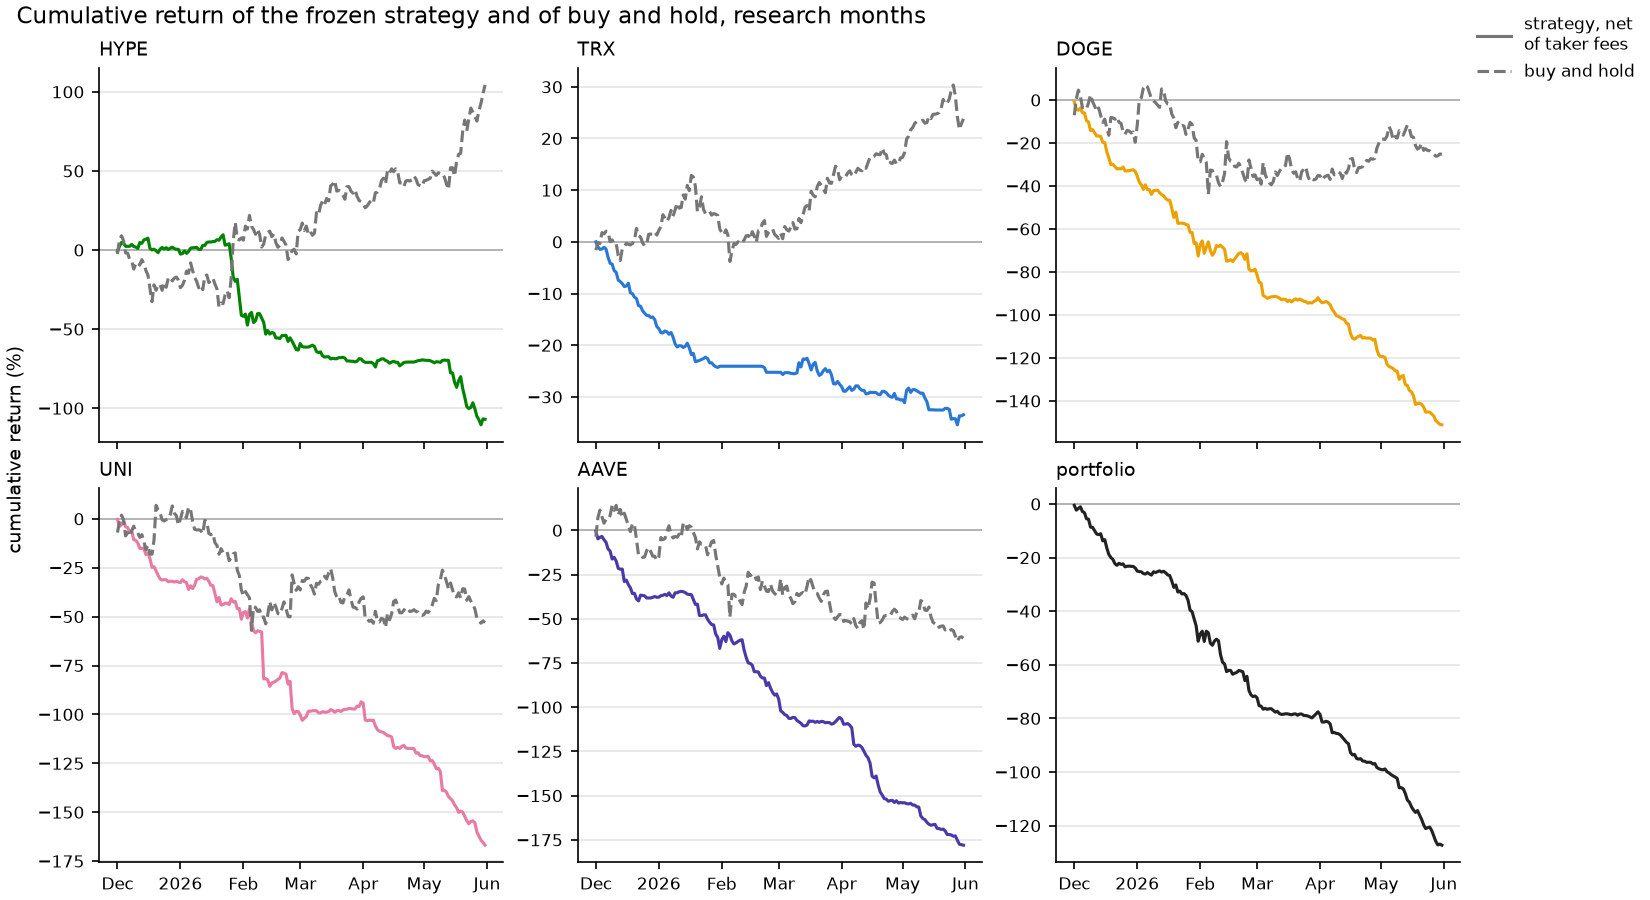

Source data for this figure (header and first rows):
day, hype_strategy, hype_buy_and_hold, trx_strategy, trx_buy_and_hold, doge_strategy, doge_buy_and_hold, uni_strategy, uni_buy_and_hold, aave_strategy, aave_buy_and_hold, portfolio_strategy
2025-12-01 00:00:00+00:00, -0.007967, -0.02497, 3.8e-05, -0.01615, -0.009243, -0.07084, -0.003323, -0.07043, -0.005108, -0.03597, -0.005121
2025-12-02 00:00:00+00:00, 0.02414, 0.06655, -0.009538, -0.001145, -0.04222, 0.005549, -0.0388, -0.01343, -0.04838, 0.07204, -0.02296
2025-12-03 00:00:00+00:00, 0.04815, 0.09025, -0.01442, -0.003139, -0.04781, 0.04597, -0.03012, 0.01836, -0.03972, 0.114, -0.01678
2025-12-04 00:00:00+00:00, 0.04342, 0.05761, -0.01386, 0.01791, -0.03762, 0.01794, -0.01026, -0.005402, -0.03465, 0.07697, -0.0106
2025-12-05 00:00:00+00:00, 0.02359, -0.01859, -0.01048, 0.0155, -0.0594, -0.03548, -0.04086, -0.08748, -0.05337, 0.03995, -0.02811
2025-12-06 00:00:00+00:00, 0.0239, -0.0192, -0.01405, 0.02037, -0.05952, -0.03383, -0.04465, -0.07065, -0.06778, 0.06143, -0.03242
2025-12-07 00:00:00+00:00, 0.02352, -0.05885, -0.02984, 0.01968, -0.09645, -0.04156, -0.06718, -0.08918, -0.1057, 0.06186, -0.05513
2025-12-08 00:00:00+00:00, 0.03568, -0.06676, -0.04128, 0.000208, -0.1022, -0.01335, -0.05947, -0.06059, -0.117, 0.08337, -0.05685
2025-12-09 00:00:00+00:00, 0.02198, -0.1206, -0.04309, 0.003731, -0.1422, 0.02432, -0.1064, -0.03744, -0.1625, 0.1402, -0.08645
2025-12-10 00:00:00+00:00, 0.01904, -0.0876, -0.0556, -0.003786, -0.1378, -0.007182, -0.1094, -0.06303, -0.1527, 0.1131, -0.08729
2025-12-11 00:00:00+00:00, 0.009647, -0.07681, -0.05886, -0.002535, -0.1522, -0.02785, -0.1237, -0.07214, -0.174, 0.1411, -0.09984
2025-12-12 00:00:00+00:00, 0.04762, -0.09535, -0.07384, -0.02662, -0.1675, -0.05237, -0.1512, -0.09504, -0.2148, 0.08635, -0.1119
2025-12-13 00:00:00+00:00, 0.04231, -0.06079, -0.0768, -0.03623, -0.1673, -0.0368, -0.1512, -0.08083, -0.2198, 0.1186, -0.1145
2025-12-14 00:00:00+00:00, 0.06413, -0.08682, -0.08077, -0.01302, -0.1699, -0.07257, -0.1497, -0.1152, -0.2192, 0.07337, -0.1111
2025-12-15 00:00:00+00:00, 0.06827, -0.1293, -0.08642, -0.009587, -0.1965, -0.1048, -0.183, -0.1587, -0.29, 0.09624, -0.1375
2025-12-16 00:00:00+00:00, 0.07492, -0.158, -0.08539, -0.002828, -0.1983, -0.08915, -0.1753, -0.1351, -0.2817, 0.06154, -0.1332
2025-12-17 00:00:00+00:00, 0.01043, -0.2445, -0.07996, -0.004792, -0.2406, -0.1305, -0.203, -0.1799, -0.3069, 0.02817, -0.164
2025-12-18 00:00:00+00:00, 0.001063, -0.3269, -0.09829, -0.005937, -0.2692, -0.164, -0.2482, -0.1812, -0.3255, -0.007627, -0.188
2025-12-19 00:00:00+00:00, 0.005463, -0.2198, -0.1004, -0.003215, -0.3006, -0.0811, -0.2453, -0.1087, -0.3577, 0.0389, -0.1997
2025-12-20 00:00:00+00:00, -0.004651, -0.2548, -0.1069, 0.003609, -0.299, -0.08315, -0.266, 0.06884, -0.3565, 0.02937, -0.2066
2025-12-21 00:00:00+00:00, -0.01659, -0.2201, -0.1098, 0.02603, -0.3102, -0.08944, -0.2886, 0.04536, -0.3886, -0.0525, -0.2227
2025-12-22 00:00:00+00:00, 0.006042, -0.2182, -0.1233, 0.01239, -0.3206, -0.07845, -0.3076, 0.02966, -0.399, -0.1408, -0.2289
2025-12-23 00:00:00+00:00, 0.01607, -0.255, -0.1245, 0.009404, -0.3192, -0.1031, -0.3128, -0.005413, -0.3663, -0.1394, -0.2213
2025-12-24 00:00:00+00:00, 0.006209, -0.2049, -0.1332, -0.001889, -0.321, -0.1088, -0.311, -0.01075, -0.3682, -0.1532, -0.2255
2025-12-25 00:00:00+00:00, 0.01474, -0.2356, -0.1379, -0.007564, -0.3117, -0.1472, -0.3114, -0.004691, -0.3704, -0.1508, -0.2233
2025-12-26 00:00:00+00:00, 0.003296, -0.1786, -0.1422, -0.004728, -0.33, -0.1594, -0.322, -0.001765, -0.3824, -0.1156, -0.2347
2025-12-27 00:00:00+00:00, 0.01195, -0.1714, -0.1425, 0.01478, -0.3297, -0.1409, -0.319, 0.02175, -0.3824, -0.09761, -0.2323
2025-12-28 00:00:00+00:00, 0.01794, -0.1952, -0.1463, 0.01492, -0.3287, -0.1443, -0.3195, 0.06568, -0.3827, -0.1197, -0.2318
2025-12-29 00:00:00+00:00, 0.009357, -0.1775, -0.1452, 0.0151, -0.3262, -0.153, -0.3231, 0.02777, -0.3789, -0.1468, -0.2328
2025-12-30 00:00:00+00:00, 0.004658, -0.1707, -0.1507, 0.01959, -0.3247, -0.1493, -0.3193, 0.01625, -0.3743, -0.1466, -0.2329
2025-12-31 00:00:00+00:00, 0.004658, -0.1905, -0.1639, 0.01323, -0.3319, -0.1967, -0.3237, -0.03171, -0.3786, -0.1699, -0.2387
2026-01-01 00:00:00+00:00, -0.02571, -0.238, -0.1678, 0.02234, -0.3544, -0.1169, -0.3264, -0.00191, -0.3783, -0.15, -0.2505
2026-01-02 00:00:00+00:00, -0.0225, -0.2234, -0.1756, 0.0291, -0.3819, 0.001605, -0.3118, 0.03771, -0.3695, -0.04057, -0.2523
2026-01-03 00:00:00+00:00, -0.005524, -0.1917, -0.1761, 0.05253, -0.3946, 0.01049, -0.3218, 0.01766, -0.3671, -0.05323, -0.253
2026-01-04 00:00:00+00:00, -0.02103, -0.1332, -0.1724, 0.04655, -0.416, 0.05501, -0.3257, 0.005994, -0.3624, -0.04667, -0.2595
2026-01-05 00:00:00+00:00, -0.008642, -0.1466, -0.174, 0.03971, -0.3947, 0.0698, -0.3609, 0.05989, -0.3687, -0.00602, -0.2614
2026-01-06 00:00:00+00:00, 0.01147, -0.08113, -0.1787, 0.04718, -0.417, 0.06209, -0.3419, 0.04479, -0.3534, 0.02549, -0.2559
2026-01-07 00:00:00+00:00, 0.01459, -0.1297, -0.1753, 0.06085, -0.4169, 0.03458, -0.3571, -0.01208, -0.3715, -0.02226, -0.2612
2026-01-08 00:00:00+00:00, 0.01489, -0.1741, -0.1842, 0.04951, -0.4392, 0.004167, -0.339, -0.05384, -0.3788, -0.04324, -0.2653
2026-01-09 00:00:00+00:00, 0.01678, -0.1975, -0.1973, 0.06189, -0.4218, -0.004572, -0.3093, -0.05713, -0.3535, -0.03478, -0.253
2026-01-10 00:00:00+00:00, 0.004141, -0.2387, -0.2034, 0.07507, -0.4205, -0.01218, -0.3061, -0.05603, -0.3535, -0.03955, -0.2559
2026-01-11 00:00:00+00:00, 0.004141, -0.2223, -0.201, 0.06524, -0.4193, -0.02393, -0.2976, -0.05969, -0.3476, -0.02135, -0.2523
2026-01-12 00:00:00+00:00, 0.02914, -0.2502, -0.2011, 0.06644, -0.4312, -0.03415, -0.2999, -0.07565, -0.3452, -0.03881, -0.2497
2026-01-13 00:00:00+00:00, 0.02953, -0.1661, -0.2043, 0.09084, -0.4405, 0.0514, -0.3078, -0.0076, -0.3469, 0.0387, -0.254
2026-01-14 00:00:00+00:00, 0.04797, -0.1577, -0.2022, 0.0826, -0.4457, 0.04404, -0.3039, -0.01615, -0.352, 0.04241, -0.2512
2026-01-15 00:00:00+00:00, 0.05086, -0.2055, -0.196, 0.1092, -0.458, -0.004556, -0.3202, -0.07496, -0.3608, 0.004787, -0.2568
2026-01-16 00:00:00+00:00, 0.05086, -0.1945, -0.2049, 0.09915, -0.4662, -0.01835, -0.3401, -0.08132, -0.363, 0.026, -0.2647
2026-01-17 00:00:00+00:00, 0.05346, -0.1775, -0.218, 0.1287, -0.4661, -0.02001, -0.3412, -0.07435, -0.3637, 0.01721, -0.2671
2026-01-18 00:00:00+00:00, 0.05468, -0.2154, -0.2157, 0.1255, -0.5033, -0.06536, -0.3819, -0.1222, -0.3906, -0.01186, -0.2874
2026-01-19 00:00:00+00:00, 0.06526, -0.2458, -0.2318, 0.1073, -0.5464, -0.08414, -0.4246, -0.136, -0.4189, -0.0405, -0.3113
2026-01-20 00:00:00+00:00, 0.06177, -0.361, -0.2307, 0.05866, -0.5216, -0.1291, -0.4025, -0.1809, -0.4174, -0.1054, -0.3021
2026-01-21 00:00:00+00:00, 0.08235, -0.3349, -0.2294, 0.06709, -0.5739, -0.1035, -0.4404, -0.1522, -0.4814, -0.0651, -0.3286
2026-01-22 00:00:00+00:00, 0.09654, -0.339, -0.2276, 0.08725, -0.5729, -0.1204, -0.4392, -0.1724, -0.482, -0.07909, -0.325
2026-01-23 00:00:00+00:00, 0.03056, -0.2833, -0.2257, 0.0628, -0.5732, -0.1172, -0.4316, -0.1654, -0.4785, -0.0803, -0.3357
2026-01-24 00:00:00+00:00, 0.03441, -0.2582, -0.2231, 0.05444, -0.5744, -0.1216, -0.4307, -0.1689, -0.4779, -0.08565, -0.3343
2026-01-25 00:00:00+00:00, 0.03986, -0.3017, -0.2257, 0.05562, -0.5793, -0.1601, -0.4384, -0.214, -0.503, -0.1388, -0.3413
2026-01-26 00:00:00+00:00, -0.051, -0.1784, -0.234, 0.0586, -0.5816, -0.1358, -0.4089, -0.1978, -0.52, -0.09613, -0.3591
2026-01-27 00:00:00+00:00, -0.172, 0.05705, -0.234, 0.05178, -0.6153, -0.1041, -0.4258, -0.1787, -0.5326, -0.06493, -0.3959
2026-01-28 00:00:00+00:00, -0.1978, 0.1748, -0.2386, 0.05477, -0.6162, -0.1136, -0.4221, -0.1744, -0.5348, -0.05756, -0.4019
2026-01-29 00:00:00+00:00, -0.1847, 0.06918, -0.2414, 0.05349, -0.6669, -0.1757, -0.4593, -0.2628, -0.5866, -0.1386, -0.4278
... 122 more rows
